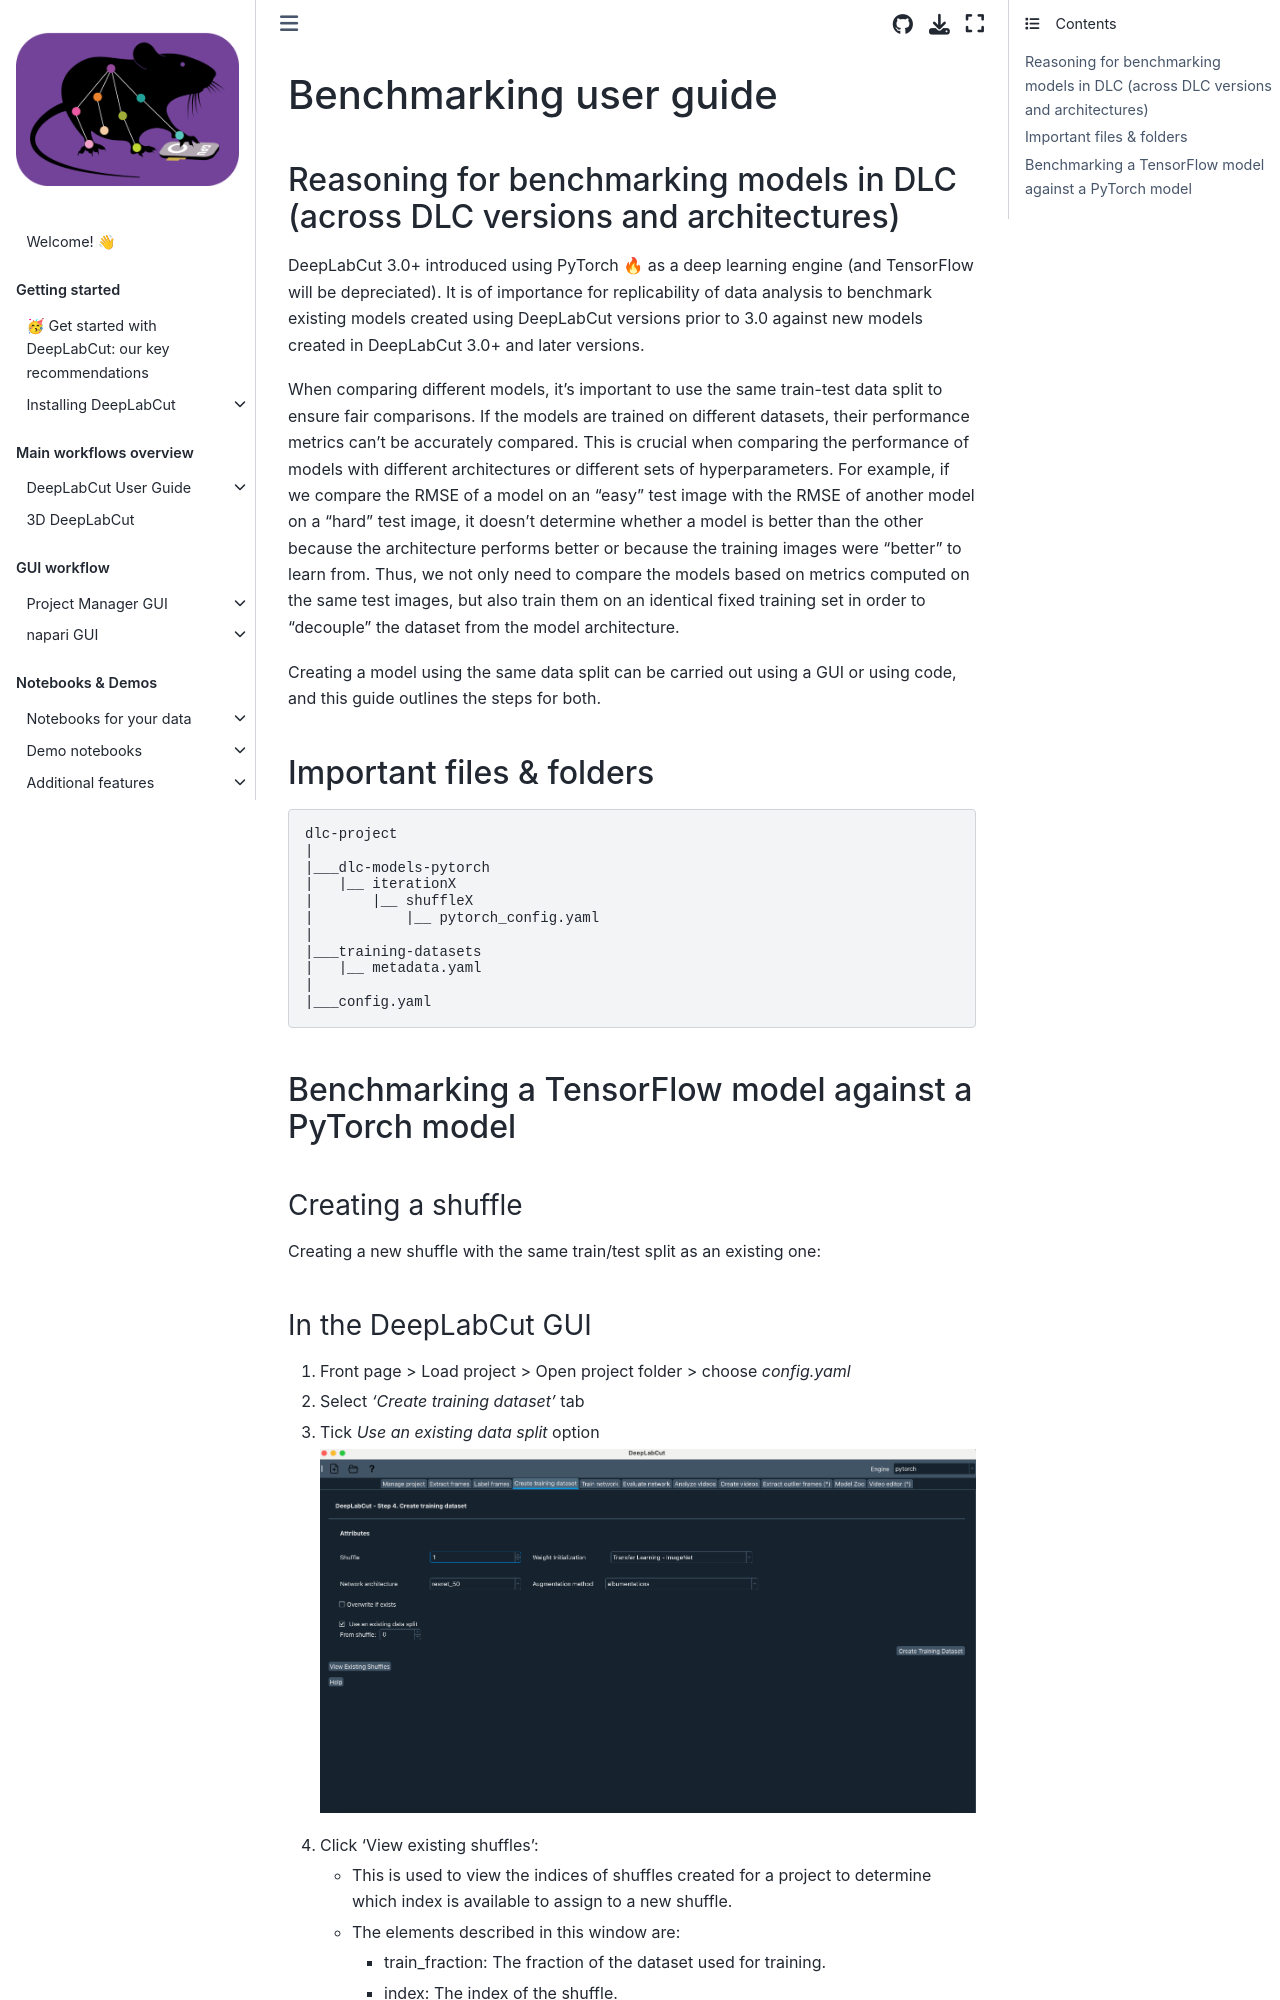

repository: DeepLabCut/DeepLabCut · page: docs/pytorch/Benchmarking_shuffle_guide.html · generator: jekyll

---
deeplabcut:
  last_content_updated: '2025-06-30'
  last_metadata_updated: '2026-03-06'
  ignore: false
  visibility: online
  status: viable
  recommendation: move
  notes: Useful and well-written, but it could be better grouped with other tutorials/guides rather than being a PyTorch docs only page, as its contents are somewhat in between the two backends.
---

# Benchmarking user guide

## Reasoning for benchmarking models in DLC (across DLC versions and architectures)

DeepLabCut 3.0+ introduced using PyTorch 🔥 as a deep learning engine (and TensorFlow will be depreciated).
It is of importance for replicability of data analysis to benchmark existing models created using DeepLabCut versions
prior to 3.0 against new models created in DeepLabCut 3.0+ and later versions.

When comparing different models, it's important to use the same train-test data
split to ensure fair comparisons. If the models are trained on different datasets,
their performance metrics can't be accurately compared. This is crucial when
comparing the performance of models with different architectures or different
sets of hyperparameters. For example, if we compare the RMSE of a model on an
"easy" test image with the RMSE of another model on a "hard" test image, it
doesn't determine whether a model is better than the other because the
architecture performs better or because the training images were "better" to
learn from. Thus, we not only need to compare the models based on metrics
computed on the same test images, but also train them on an identical fixed
training set in order to "decouple" the dataset from the model architecture.

Creating a model using the same data split can be carried out using a GUI or
using code, and this guide outlines the steps for both.

## Important files & folders

```
dlc-project
|
|___dlc-models-pytorch
|   |__ iterationX
|       |__ shuffleX
|           |__ pytorch_config.yaml
|
|___training-datasets
|   |__ metadata.yaml
|
|___config.yaml
```

## Benchmarking a TensorFlow model against a PyTorch model

### Creating a shuffle

Creating a new shuffle with the same train/test split as an existing one:
